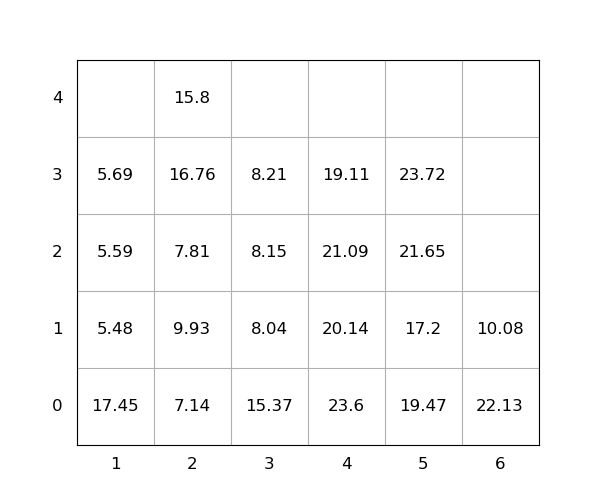

Source data for this figure (header and first rows):
idx, loc_x, loc_y, loc_z, weight, group, score, seq, reloc, size(ft)
1, 1, 0, 0, 17.45, 0, 17.45, 0, 1, 20
2, 5, 0, 0, 19.47, 0, 19.47, 0, 1.0, 20
3, 3, 0, 0, 15.37, 0, 15.37, 0, 1, 20
4, 6, 0, 0, 22.13, 0, 22.13, 0, 1.0, 20
5, 4, 0, 0, 23.6, 0, 23.6, 0, 1, 20
6, 2, 0, 0, 7.14, 0, 7.14, 1, 0, 20
7, 1, 0, 1, 5.48, 0, 5.48, 2, 1.0, 20
8, 2, 0, 1, 9.93, 0, 9.93, 3, 1.0, 20
9, 4, 0, 1, 20.14, 0, 20.14, 4, 1, 20
10, 2, 0, 2, 7.81, 0, 7.81, 5, 1.0, 20
11, 5, 0, 1, 17.2, 0, 17.2, 6, 1.0, 20
12, 2, 0, 3, 16.76, 0, 16.76, 7, 1.0, 20
13, 2, 0, 4, 15.8, 0, 15.8, 8, 1.0, 20
14, 4, 0, 2, 21.09, 0, 21.09, 9, 1.0, 20
15, 1, 0, 2, 5.59, 0, 5.59, 10, 1.0, 20
16, 3, 0, 1, 8.04, 0, 8.04, 11, 1.0, 20
17, 3, 0, 2, 8.15, 0, 8.15, 12, 1.0, 20
18, 5, 0, 2, 21.65, 0, 21.65, 13, 1.0, 20
19, 3, 0, 3, 8.21, 0, 8.21, 14, 1.0, 20
20, 5, 0, 3, 23.72, 0, 23.72, 15, 1.0, 20
21, 6, 0, 1, 10.08, 0, 10.08, 16, 1.0, 20
22, 4, 0, 3, 19.11, 0, 19.11, 17, 1.0, 20
23, 1, 0, 3, 5.69, 0, 5.69, 18, 1.0, 20
